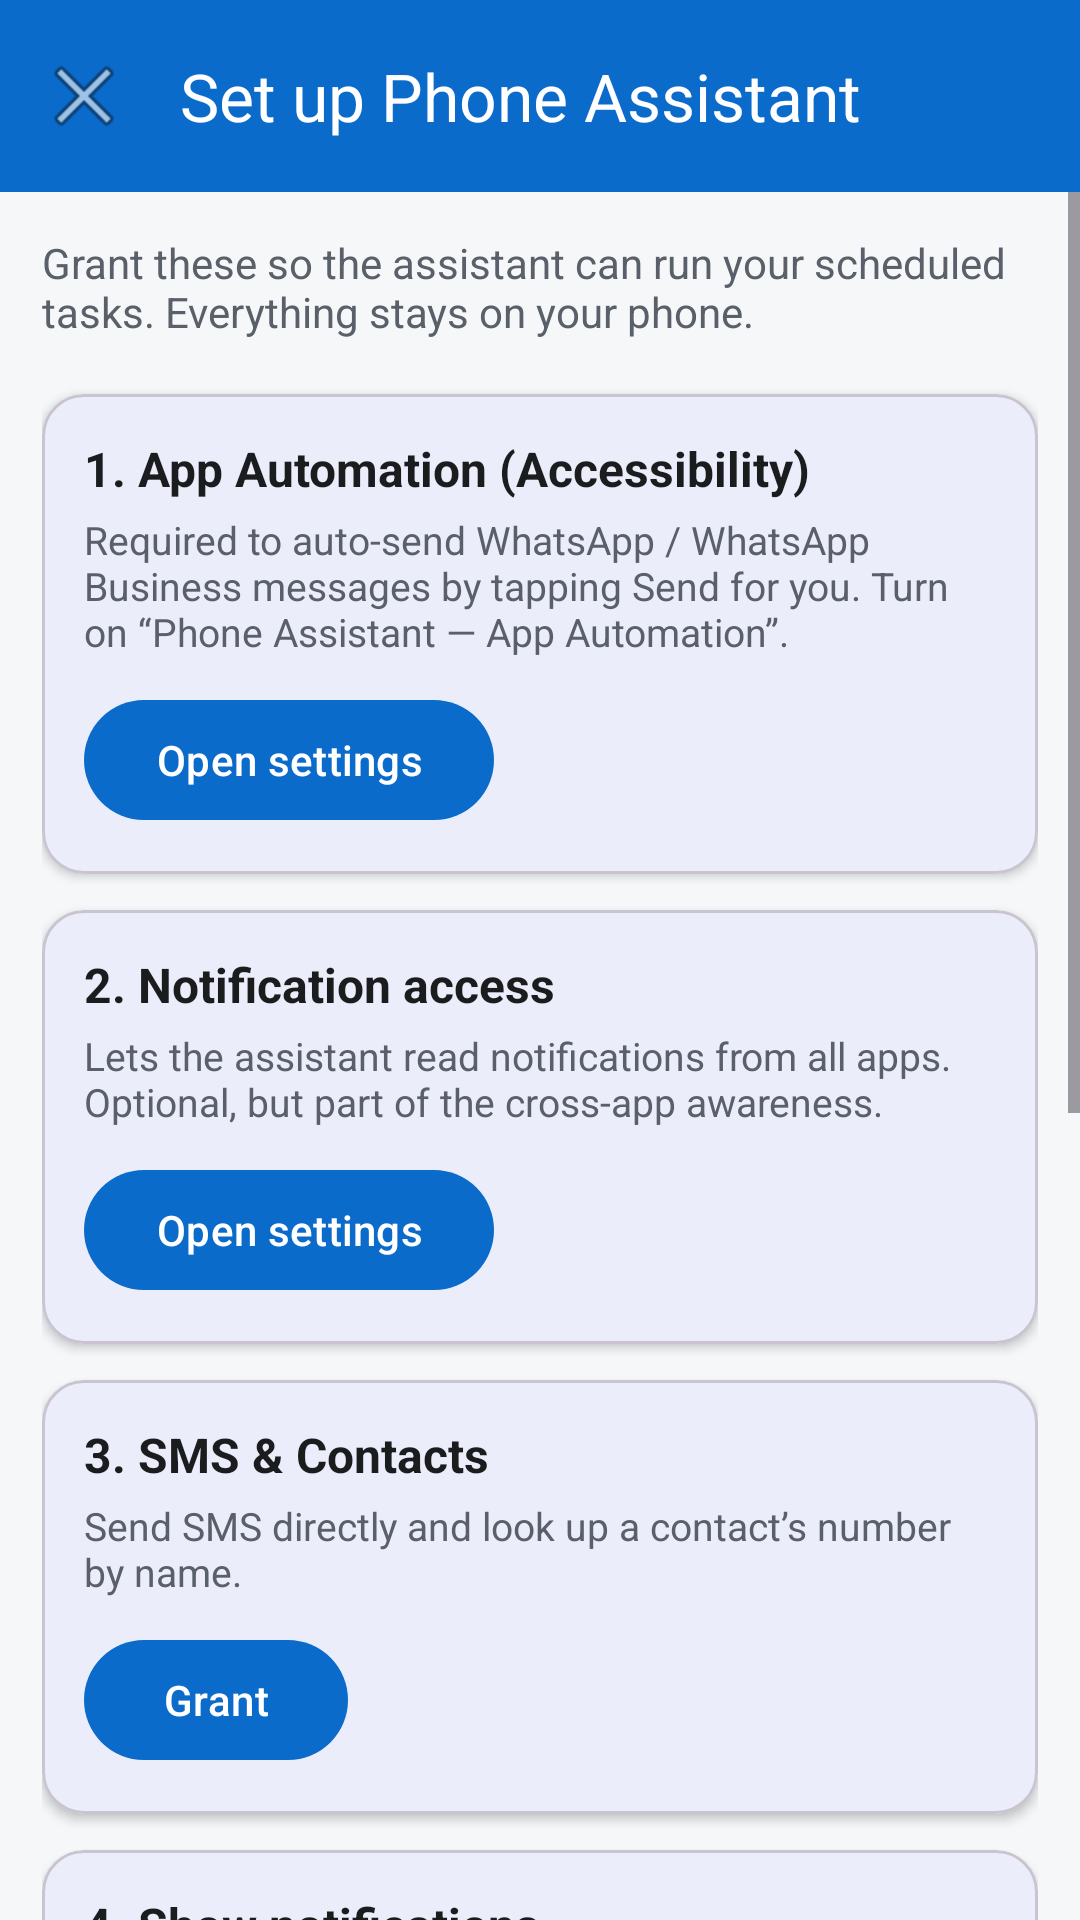

Reconstruct the res/layout file that produces this screen, plus the resources it refers to.
<!-- AndroidManifest.xml: application theme Theme.PhoneAssistant -->
<!-- res/layout/activity_onboarding.xml -->
<?xml version="1.0" encoding="utf-8"?>
<LinearLayout xmlns:android="http://schemas.android.com/apk/res/android"
    xmlns:app="http://schemas.android.com/apk/res-auto"
    android:layout_width="match_parent"
    android:layout_height="match_parent"
    android:orientation="vertical">

    <com.google.android.material.appbar.MaterialToolbar
        android:id="@+id/toolbar"
        android:layout_width="match_parent"
        android:layout_height="?attr/actionBarSize"
        android:background="@color/primary"
        app:navigationIcon="@android:drawable/ic_menu_close_clear_cancel"
        app:title="@string/setup_title"
        app:titleTextColor="@color/white" />

    <ScrollView
        android:layout_width="match_parent"
        android:layout_height="match_parent">

        <LinearLayout
            android:id="@+id/cardsContainer"
            android:layout_width="match_parent"
            android:layout_height="wrap_content"
            android:orientation="vertical"
            android:padding="14dp">

            <TextView
                android:layout_width="match_parent"
                android:layout_height="wrap_content"
                android:layout_marginBottom="6dp"
                android:text="@string/setup_intro"
                android:textColor="@color/text_muted"
                android:textSize="14sp" />

            
            <com.google.android.material.card.MaterialCardView
                style="@style/PermCard">
                <LinearLayout style="@style/PermCardInner">
                    <TextView style="@style/PermTitle" android:text="@string/perm_accessibility_title" />
                    <TextView style="@style/PermDesc" android:text="@string/perm_accessibility_desc" />
                    <com.google.android.material.button.MaterialButton
                        android:id="@+id/btnAccessibility"
                        style="@style/PermButton"
                        android:text="@string/open_settings" />
                </LinearLayout>
            </com.google.android.material.card.MaterialCardView>

            
            <com.google.android.material.card.MaterialCardView
                style="@style/PermCard">
                <LinearLayout style="@style/PermCardInner">
                    <TextView style="@style/PermTitle" android:text="@string/perm_notif_title" />
                    <TextView style="@style/PermDesc" android:text="@string/perm_notif_desc" />
                    <com.google.android.material.button.MaterialButton
                        android:id="@+id/btnNotifAccess"
                        style="@style/PermButton"
                        android:text="@string/open_settings" />
                </LinearLayout>
            </com.google.android.material.card.MaterialCardView>

            
            <com.google.android.material.card.MaterialCardView
                style="@style/PermCard">
                <LinearLayout style="@style/PermCardInner">
                    <TextView style="@style/PermTitle" android:text="@string/perm_smscontacts_title" />
                    <TextView style="@style/PermDesc" android:text="@string/perm_smscontacts_desc" />
                    <com.google.android.material.button.MaterialButton
                        android:id="@+id/btnSmsContacts"
                        style="@style/PermButton"
                        android:text="@string/grant" />
                </LinearLayout>
            </com.google.android.material.card.MaterialCardView>

            
            <com.google.android.material.card.MaterialCardView
                style="@style/PermCard">
                <LinearLayout style="@style/PermCardInner">
                    <TextView style="@style/PermTitle" android:text="@string/perm_postnotif_title" />
                    <TextView style="@style/PermDesc" android:text="@string/perm_postnotif_desc" />
                    <com.google.android.material.button.MaterialButton
                        android:id="@+id/btnPostNotif"
                        style="@style/PermButton"
                        android:text="@string/grant" />
                </LinearLayout>
            </com.google.android.material.card.MaterialCardView>

            
            <com.google.android.material.card.MaterialCardView
                style="@style/PermCard">
                <LinearLayout style="@style/PermCardInner">
                    <TextView style="@style/PermTitle" android:text="@string/perm_exact_title" />
                    <TextView style="@style/PermDesc" android:text="@string/perm_exact_desc" />
                    <com.google.android.material.button.MaterialButton
                        android:id="@+id/btnExactAlarm"
                        style="@style/PermButton"
                        android:text="@string/open_settings" />
                </LinearLayout>
            </com.google.android.material.card.MaterialCardView>

            
            <com.google.android.material.card.MaterialCardView
                style="@style/PermCard">
                <LinearLayout style="@style/PermCardInner">
                    <TextView style="@style/PermTitle" android:text="@string/perm_battery_title" />
                    <TextView style="@style/PermDesc" android:text="@string/perm_battery_desc" />
                    <com.google.android.material.button.MaterialButton
                        android:id="@+id/btnBattery"
                        style="@style/PermButton"
                        android:text="@string/open_settings" />
                </LinearLayout>
            </com.google.android.material.card.MaterialCardView>

            <com.google.android.material.button.MaterialButton
                android:id="@+id/btnDone"
                android:layout_width="match_parent"
                android:layout_height="wrap_content"
                android:layout_marginTop="8dp"
                android:text="@string/done" />
        </LinearLayout>
    </ScrollView>
</LinearLayout>
<!-- resources referenced by this layout -->
<resources>
  <color name="primary">#0B6BCB</color>
  <color name="text_muted">#5A6069</color>
  <color name="white">#FFFFFF</color>
  <string name="done">Done</string>
  <string name="grant">Grant</string>
  <string name="open_settings">Open settings</string>
  <string name="perm_accessibility_desc">Required to auto-send WhatsApp / WhatsApp Business messages by tapping Send for you. Turn on “Phone Assistant — App Automation”.</string>
  <string name="perm_accessibility_title">1. App Automation (Accessibility)</string>
  <string name="perm_battery_desc">Keeps scheduled tasks reliable when the phone is idle.</string>
  <string name="perm_battery_title">6. Ignore battery optimisation</string>
  <string name="perm_exact_desc">Required so tasks fire at the exact minute you choose, even in Doze.</string>
  <string name="perm_exact_title">5. Exact alarms</string>
  <string name="perm_notif_desc">Lets the assistant read notifications from all apps. Optional, but part of the cross-app awareness.</string>
  <string name="perm_notif_title">2. Notification access</string>
  <string name="perm_postnotif_desc">Allow status notifications so you see when a scheduled task ran.</string>
  <string name="perm_postnotif_title">4. Show notifications</string>
  <string name="perm_smscontacts_desc">Send SMS directly and look up a contact’s number by name.</string>
  <string name="perm_smscontacts_title">3. SMS &amp; Contacts</string>
  <string name="setup_intro">Grant these so the assistant can run your scheduled tasks. Everything stays on your phone.</string>
  <string name="setup_title">Set up Phone Assistant</string>
  <style name="PermButton">
          <item name="android:layout_width">wrap_content</item>
          <item name="android:layout_height">wrap_content</item>
          <item name="android:layout_marginTop">10dp</item>
      </style>
  <style name="PermCard">
          <item name="android:layout_width">match_parent</item>
          <item name="android:layout_height">wrap_content</item>
          <item name="android:layout_marginTop">12dp</item>
          <item name="cardCornerRadius">14dp</item>
          <item name="cardElevation">2dp</item>
      </style>
  <style name="PermCardInner">
          <item name="android:layout_width">match_parent</item>
          <item name="android:layout_height">wrap_content</item>
          <item name="android:orientation">vertical</item>
          <item name="android:padding">14dp</item>
      </style>
  <style name="PermDesc">
          <item name="android:layout_width">match_parent</item>
          <item name="android:layout_height">wrap_content</item>
          <item name="android:layout_marginTop">4dp</item>
          <item name="android:textColor">@color/text_muted</item>
          <item name="android:textSize">13sp</item>
      </style>
  <style name="PermTitle">
          <item name="android:layout_width">match_parent</item>
          <item name="android:layout_height">wrap_content</item>
          <item name="android:textColor">@color/text</item>
          <item name="android:textSize">16sp</item>
          <item name="android:textStyle">bold</item>
      </style>
  <style name="Theme.PhoneAssistant" parent="Theme.Material3.DayNight.NoActionBar">
          <item name="colorPrimary">@color/primary</item>
          <item name="colorPrimaryDark">@color/primary_dark</item>
          <item name="colorSecondary">@color/accent</item>
          <item name="android:statusBarColor">@color/primary_dark</item>
          <item name="android:windowBackground">@color/bg</item>
      </style>
  <color name="text">#1A1C1E</color>
  <color name="primary_dark">#084C93</color>
  <color name="accent">#12B76A</color>
  <color name="bg">#F6F7F9</color>
</resources>
